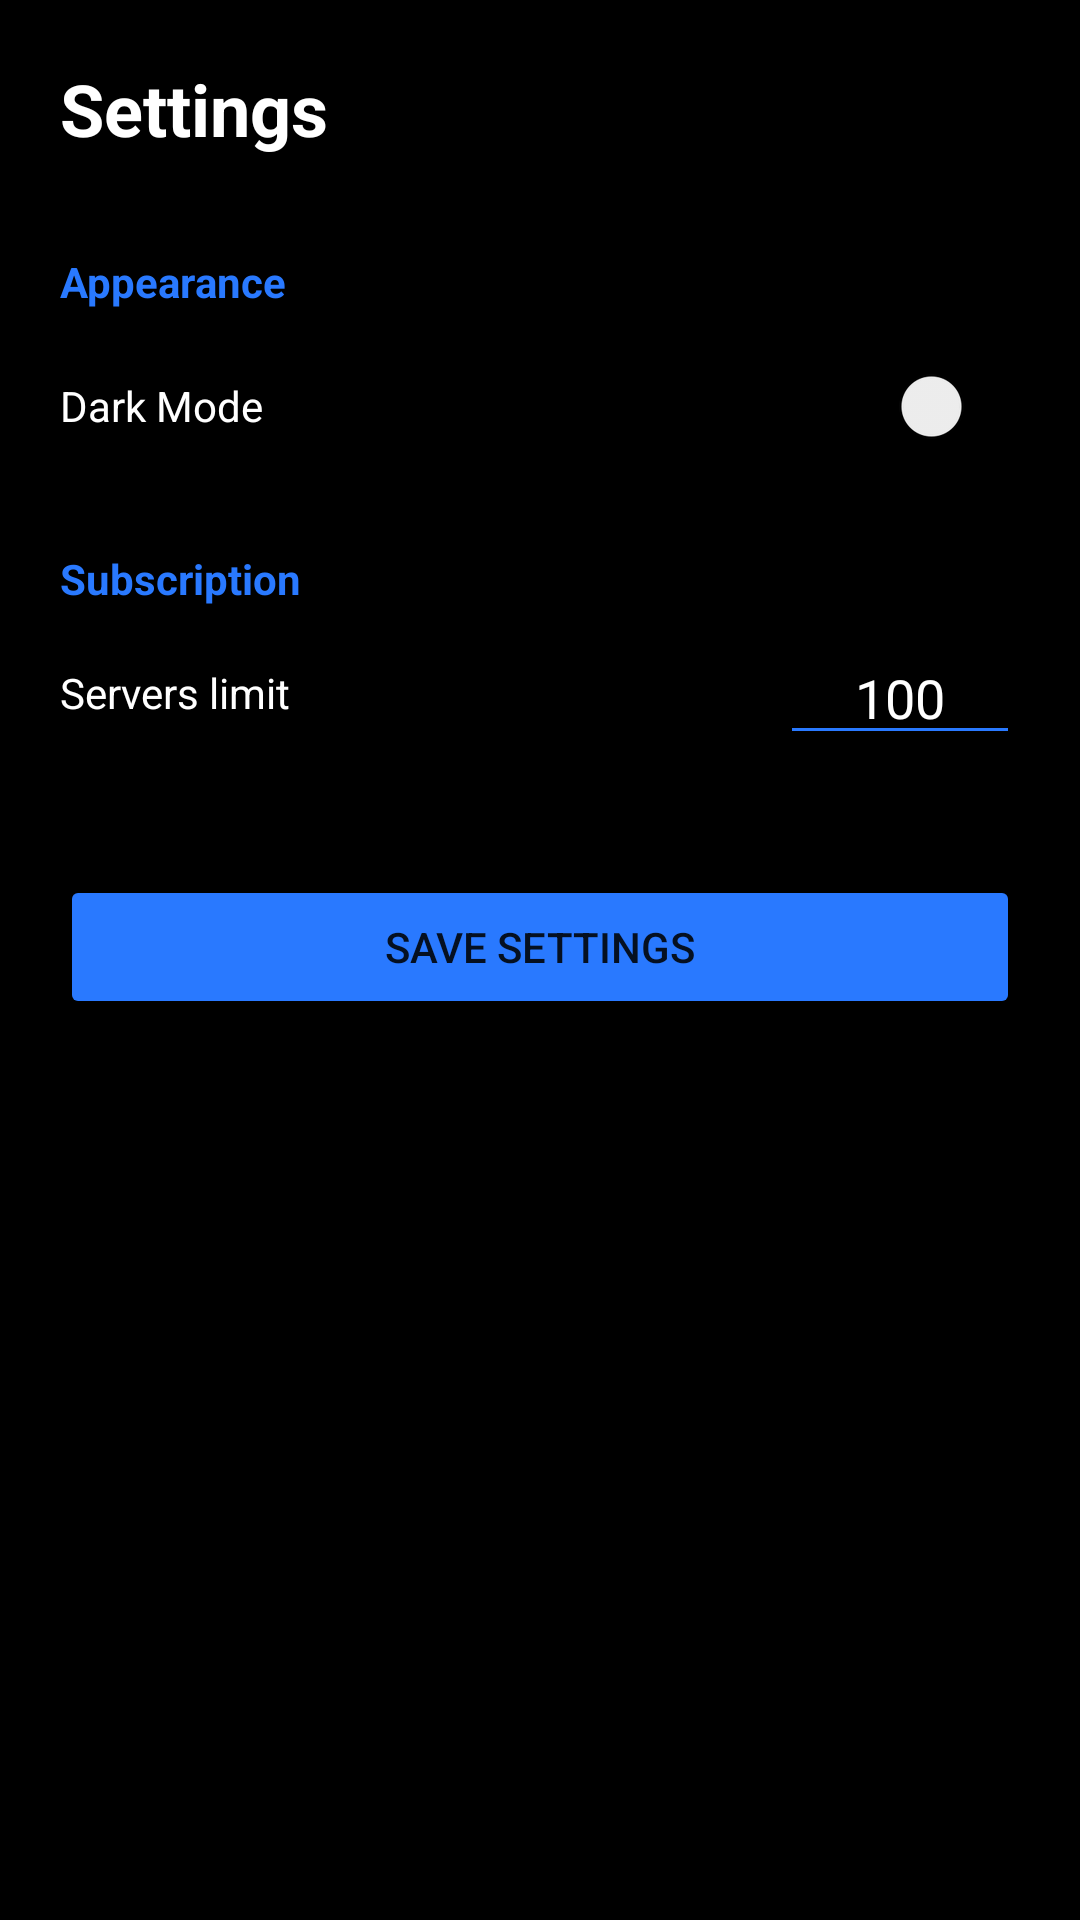

Write the Android layout XML for this screen, with the resource values it uses.
<!-- AndroidManifest.xml: activity theme AppTheme.NoActionBar -->
<!-- res/layout/activity_custom_settings.xml -->
<?xml version="1.0" encoding="utf-8"?>
<LinearLayout xmlns:android="http://schemas.android.com/apk/res/android"
    android:layout_width="match_parent"
    android:layout_height="match_parent"
    android:orientation="vertical"
    android:background="@color/colorBackground"
    android:padding="20dp">

    <TextView
        android:layout_width="wrap_content"
        android:layout_height="wrap_content"
        android:text="Settings"
        android:textColor="@color/colorWhite"
        android:textSize="24sp"
        android:textStyle="bold"
        android:layout_marginBottom="32dp"/>

    <TextView
        android:layout_width="wrap_content"
        android:layout_height="wrap_content"
        android:text="Appearance"
        android:textColor="@color/colorPrimary"
        android:textSize="14sp"
        android:textStyle="bold"
        android:layout_marginBottom="8dp"/>

    <androidx.appcompat.widget.SwitchCompat
        android:id="@+id/switch_dark_theme"
        android:layout_width="match_parent"
        android:layout_height="wrap_content"
        android:text="Dark Mode"
        android:textColor="@color/colorWhite"
        android:paddingVertical="12dp"/>

    <TextView
        android:layout_width="wrap_content"
        android:layout_height="wrap_content"
        android:text="Subscription"
        android:textColor="@color/colorPrimary"
        android:textSize="14sp"
        android:textStyle="bold"
        android:layout_marginTop="24dp"
        android:layout_marginBottom="8dp"/>

    <LinearLayout
        android:layout_width="match_parent"
        android:layout_height="wrap_content"
        android:orientation="horizontal"
        android:gravity="center_vertical">
        
        <TextView
            android:layout_width="0dp"
            android:layout_height="wrap_content"
            android:layout_weight="1"
            android:text="Servers limit"
            android:textColor="@color/colorWhite"/>

        <EditText
            android:id="@+id/et_server_limit"
            android:layout_width="80dp"
            android:layout_height="wrap_content"
            android:inputType="number"
            android:text="100"
            android:textColor="@color/colorWhite"
            android:backgroundTint="@color/colorPrimary"
            android:gravity="center"/>
    </LinearLayout>

    <Button
        android:id="@+id/btn_save_settings"
        android:layout_width="match_parent"
        android:layout_height="wrap_content"
        android:layout_marginTop="40dp"
        android:text="Save Settings"
        android:backgroundTint="@color/colorPrimary"/>

</LinearLayout>
<!-- resources referenced by this layout -->
<resources>
  <color name="colorBackground">#000000</color>
  <color name="colorPrimary">#2979FF</color>
  <color name="colorWhite">#FFFFFF</color>
  <style name="AppTheme.NoActionBar" parent="Theme.MaterialComponents.DayNight.NoActionBar">
          <item name="windowActionBar">false</item>
          <item name="windowNoTitle">true</item>
          <item name="android:windowBackground">@color/colorBackground</item>
          <item name="android:statusBarColor">@color/colorBackground</item>
      </style>
</resources>
